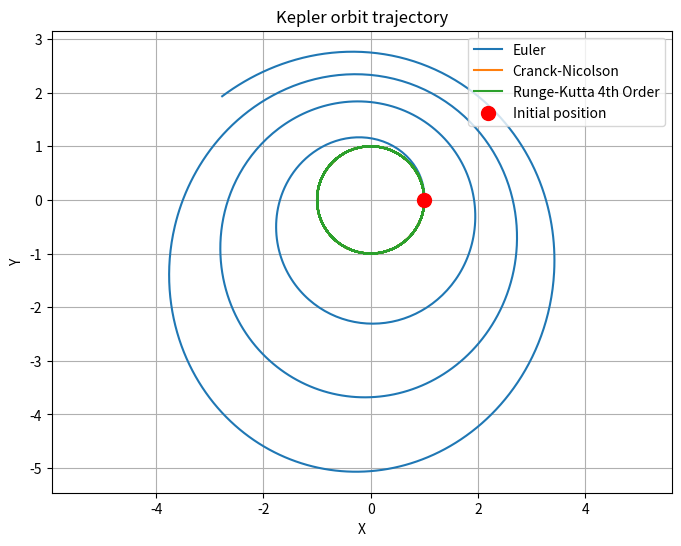
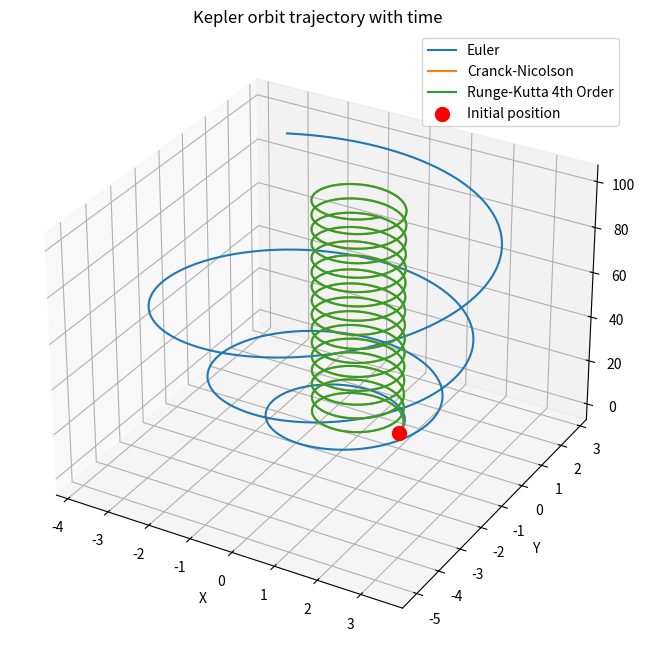

Write Python code to recreate these figures, in order.
"""
Ampliación de Matemáticas - Master Universitario en Sistemas Espaciales - ETSIAE
Milestone 1 : Prototypes to integrate orbits without functions
1. Write a script to integrate Kepler orbits with an Euler method.
2. Write a script to integrate Kepler orbits with a Crank-Nicolson method.
3. Write a script to integrate Kepler orbits with a Runge-Kutta fourth order.
4. Change time step and plot orbits. Discuss results
"""
from numpy import array,concatenate,zeros,abs,max
from numpy.linalg import norm
import matplotlib.pyplot as plt
from mpl_toolkits.mplot3d import Axes3D

def F(dr,r): #Definition of F(dr,-r/norm(r)**3). Transforms R4 to R4
    F1=dr
    F2=-r/norm(r)**3
    F=concatenate((F1,F2))
    return F


r0 = array([1, 0]) #Definition of initial position
dr0 = array([0, 1]) #Definition of initial velocity
delta_T=0.1 #Definition of Delta T = t_total/n
n=1000 #Definition of n number of steps


"""
----------------------------
1. RESOLUTION WITH EULER SCHEME
----------------------------
Euler scheme has an spectral radius p>1 so is unstable

Explicit method U_n+1 = U_n + delta_T * F(dr_n,r_n)
"""
U_Euler=zeros((5,n)) #Definition of the size of U state vector where each column is [r(1x2),dr(1x2),t]'
U_Euler[0:4,0]= concatenate((r0,dr0)) #Include initial conditions in U

for i in range (n):
    U_Euler[4,i]=i*delta_T #Include time in U[5,:]

for i in range (1,n):
    U_Euler[0:4,i]=U_Euler[0:4,i-1]+delta_T*F(U_Euler[2:4,i-1],U_Euler[0:2,i-1]) #Euler scheme--> U_n+1 = U_n + delta_T * F(dr_n,r_n)


"""
----------------------------
2. RESOLUTION WITH 1st ORDER CRANCK-NICOLSON SCHEME
----------------------------
Implicit method U_n+1 = U_n + delta_T/2 * (F(dr_n,r_n) + F(dr_n+1,r_n+1))

To solve the implicit method, first start with an Euler scheme U_n+1_Euler = U_n + delta_T * F(dr_n,r_n) and
introduce it in the Cranck_Nicolson scheme U_n+1_Cranck = U_n + delta_T/2 * (F(dr_n,r_n) + F(dr_n+1_Euler,r_n+1_Euler)) then
calculate the Error = U_n+1_Cranck - U_n+1_Euler and if the error is > tolerance calculate iteratively U_n+1_Cranck = U_n + delta_T/2 * (F(dr_n,r_n) + F(dr_n+1_Cranck_previous,r_n+1_Cranck_previous))
until the solution converges so the Error < tolerance
"""
U_Cranck=zeros((5,n)) #Definition of the size of U state vector where each column is [r(1x2),dr(1x2),t]'
U_Cranck[0:4,0]= concatenate((r0,dr0)) #Include initial conditions in U
y_Euler=zeros(4) #Definition of the vector in which the Euler solution will be stored for each time step to iterate
y_Cranck=zeros((4,2)) #Definition of the vector in which the Cranck_Nicolson solution will be stored for each time step to iterate
Error_Cranck=zeros(4) #Definition of the error

for i in range (n):
    U_Cranck[4,i]=i*delta_T #Include time in U in U[5,:]

for i in range (1,n):
    y_Euler=U_Cranck[0:4,i-1]+delta_T*F(U_Cranck[2:4,i-1],U_Cranck[0:2,i-1]) #Euler scheme--> U_n+1 = U_n + delta_T * F(dr_n,r_n)
    y_Cranck[0:4,0]=U_Cranck[0:4,i-1]+delta_T/2*(F(U_Cranck[2:4,i-1],U_Cranck[0:2,i-1])+F(y_Euler[2:4],y_Euler[0:2])) #Cranck-Nicolson scheme--> U_n+1 = U_n + delta_T/2 * (F(dr_n,r_n) + F(dr_n+1,r_n+1)) with Euler first
    Error_Cranck=y_Cranck[0:4,0]-y_Euler # Calculates the first error Cranck - Euler
    y_Cranck[0:4,1]=y_Cranck[0:4,0]
    while max(abs(Error_Cranck))>1e-6:
        y_Cranck[0:4,1]=U_Cranck[0:4,i-1]+delta_T/2*(F(U_Cranck[2:4,i-1],U_Cranck[0:2,i-1])+F(y_Cranck[2:4,0],y_Cranck[0:2,0])) #Iterate in the same way but using Cranck-Nicolson solution instead of the Euler one until the solution converges
        Error_Cranck=y_Cranck[0:4,1]-y_Cranck[0:4,0]
        y_Cranck[0:4,0]=y_Cranck[0:4,1]
        
    U_Cranck[0:4,i]=y_Cranck[0:4,1]
    


"""
----------------------------
3. RESOLUTION WITH 4th ORDER EXPLICIT RUNGE-KUTTA SCHEME
----------------------------
Explicit method U_n+1 = U_n + delta_T/6 * (k1 + 2*k2 + 2*k3 + k4)
where   k1 = F(t_n, dr_n, r_n)
        k2 = F(t_n + delta_T/2, dr_n + delta_T/2*k1, r_n + delta_T/2*k1) 
        k3 = F(t_n + delta_T/2, dr_n + delta_T/2*k2, r_n + delta_T/2*k2)
        k4 = F(t_n + delta_T, dr_n + delta_T*k3, r_n + delta_T*k3)

"""
U_Runge=zeros((5,n)) #Definition of the size of U state vector where each column is [r(1x2),dr(1x2),t]'
U_Runge[0:4,0]= concatenate((r0,dr0)) #Include initial conditions in U
k1=zeros(4)
k2=zeros(4)
k3=zeros(4)
k4=zeros(4)

for i in range (n):
    U_Runge[4,i]=i*delta_T #Include time in U[5,:]

for i in range (1,n):
    k1=F(U_Runge[2:4,i-1],U_Runge[0:2,i-1]) #k1 = F(t_n, dr_n, r_n)
    k2=F(U_Runge[2:4,i-1] + delta_T/2*k1[2:4],U_Runge[0:2,i-1] + delta_T/2*k1[0:2]) #k2 = F(t_n + delta_T/2, dr_n + delta_T/2*k1, r_n + delta_T/2*k1) 
    k3=F(U_Runge[2:4,i-1] + delta_T/2*k2[2:4],U_Runge[0:2,i-1] + delta_T/2*k2[0:2]) #k3 = F(t_n + delta_T/2, dr_n + delta_T/2*k2, r_n + delta_T/2*k2)
    k4=F(U_Runge[2:4,i-1] + delta_T*k3[2:4],U_Runge[0:2,i-1] + delta_T*k3[0:2]) #k4 = F(t_n + delta_T, dr_n + delta_T*k3, r_n + delta_T*k3)
    U_Runge[0:4,i]= U_Runge[0:4,i-1] + delta_T/6 * (k1 + 2*k2 + 2*k3 + k4) #Explicit Runge-Kutta 4th scheme--> U_n+1 = U_n + delta_T/6 * (k1 + 2*k2 + 2*k3 + k4)


"""
----------------------------
2D AND 3D GRAPHS
----------------------------
"""

# --- 2D GRAPH ---

x_Euler = U_Euler[0, :]
y_Euler = U_Euler[1, :]

x_Cranck = U_Cranck[0, :]
y_Cranck = U_Cranck[1, :]

x_Runge = U_Runge[0, :]
y_Runge = U_Runge[1, :]


plt.figure(figsize=(8, 6))
plt.plot(x_Euler, y_Euler, label='Euler')
plt.plot(x_Cranck, y_Cranck, label='Cranck-Nicolson')
plt.plot(x_Runge, y_Runge, label='Runge-Kutta 4th Order')
plt.scatter(x_Euler[0], y_Euler[0], color='red', s=100, zorder=5, label='Initial position')
plt.xlabel('X')
plt.ylabel('Y')
plt.title('Kepler orbit trajectory')
plt.grid(True) 
plt.legend()  
plt.axis('equal') 
plt.show() 


# --- 3D GRAPH ---

t = U_Euler[4, :] 

fig = plt.figure(figsize=(10, 8))
ax = fig.add_subplot(111, projection='3d')
ax.plot(x_Euler, y_Euler, t, label='Euler')
ax.plot(x_Cranck, y_Cranck, t, label='Cranck-Nicolson')
ax.plot(x_Runge, y_Runge, t, label='Runge-Kutta 4th Order')
ax.scatter(x_Euler[0], y_Euler[0], t[0], color='red', s=100, label='Initial position')
ax.set_xlabel('X')
ax.set_ylabel('Y')
ax.set_zlabel('t')
ax.set_title('Kepler orbit trajectory with time')
ax.legend()

plt.show()
